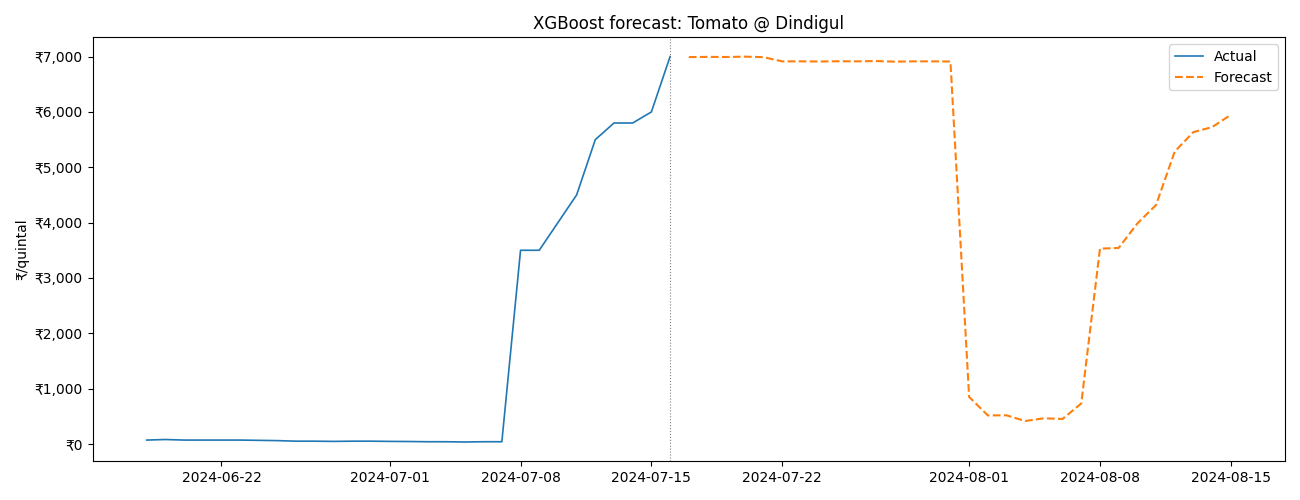

Source data for this figure (header and first rows):
date, forecast, model
2024-07-17, 6991, xgboost
2024-07-18, 6995, xgboost
2024-07-19, 6993, xgboost
2024-07-20, 6999, xgboost
2024-07-21, 6990, xgboost
2024-07-22, 6914, xgboost
2024-07-23, 6914, xgboost
2024-07-24, 6912, xgboost
2024-07-25, 6916, xgboost
2024-07-26, 6914, xgboost
2024-07-27, 6920, xgboost
2024-07-28, 6909, xgboost
2024-07-29, 6914, xgboost
2024-07-30, 6914, xgboost
2024-07-31, 6912, xgboost
2024-08-01, 849.7, xgboost
2024-08-02, 515.9, xgboost
2024-08-03, 517.4, xgboost
2024-08-04, 414.3, xgboost
2024-08-05, 463.3, xgboost
2024-08-06, 451.6, xgboost
2024-08-07, 732.1, xgboost
2024-08-08, 3529, xgboost
2024-08-09, 3542, xgboost
2024-08-10, 3984, xgboost
2024-08-11, 4318, xgboost
2024-08-12, 5284, xgboost
2024-08-13, 5636, xgboost
2024-08-14, 5726, xgboost
2024-08-15, 5948, xgboost
